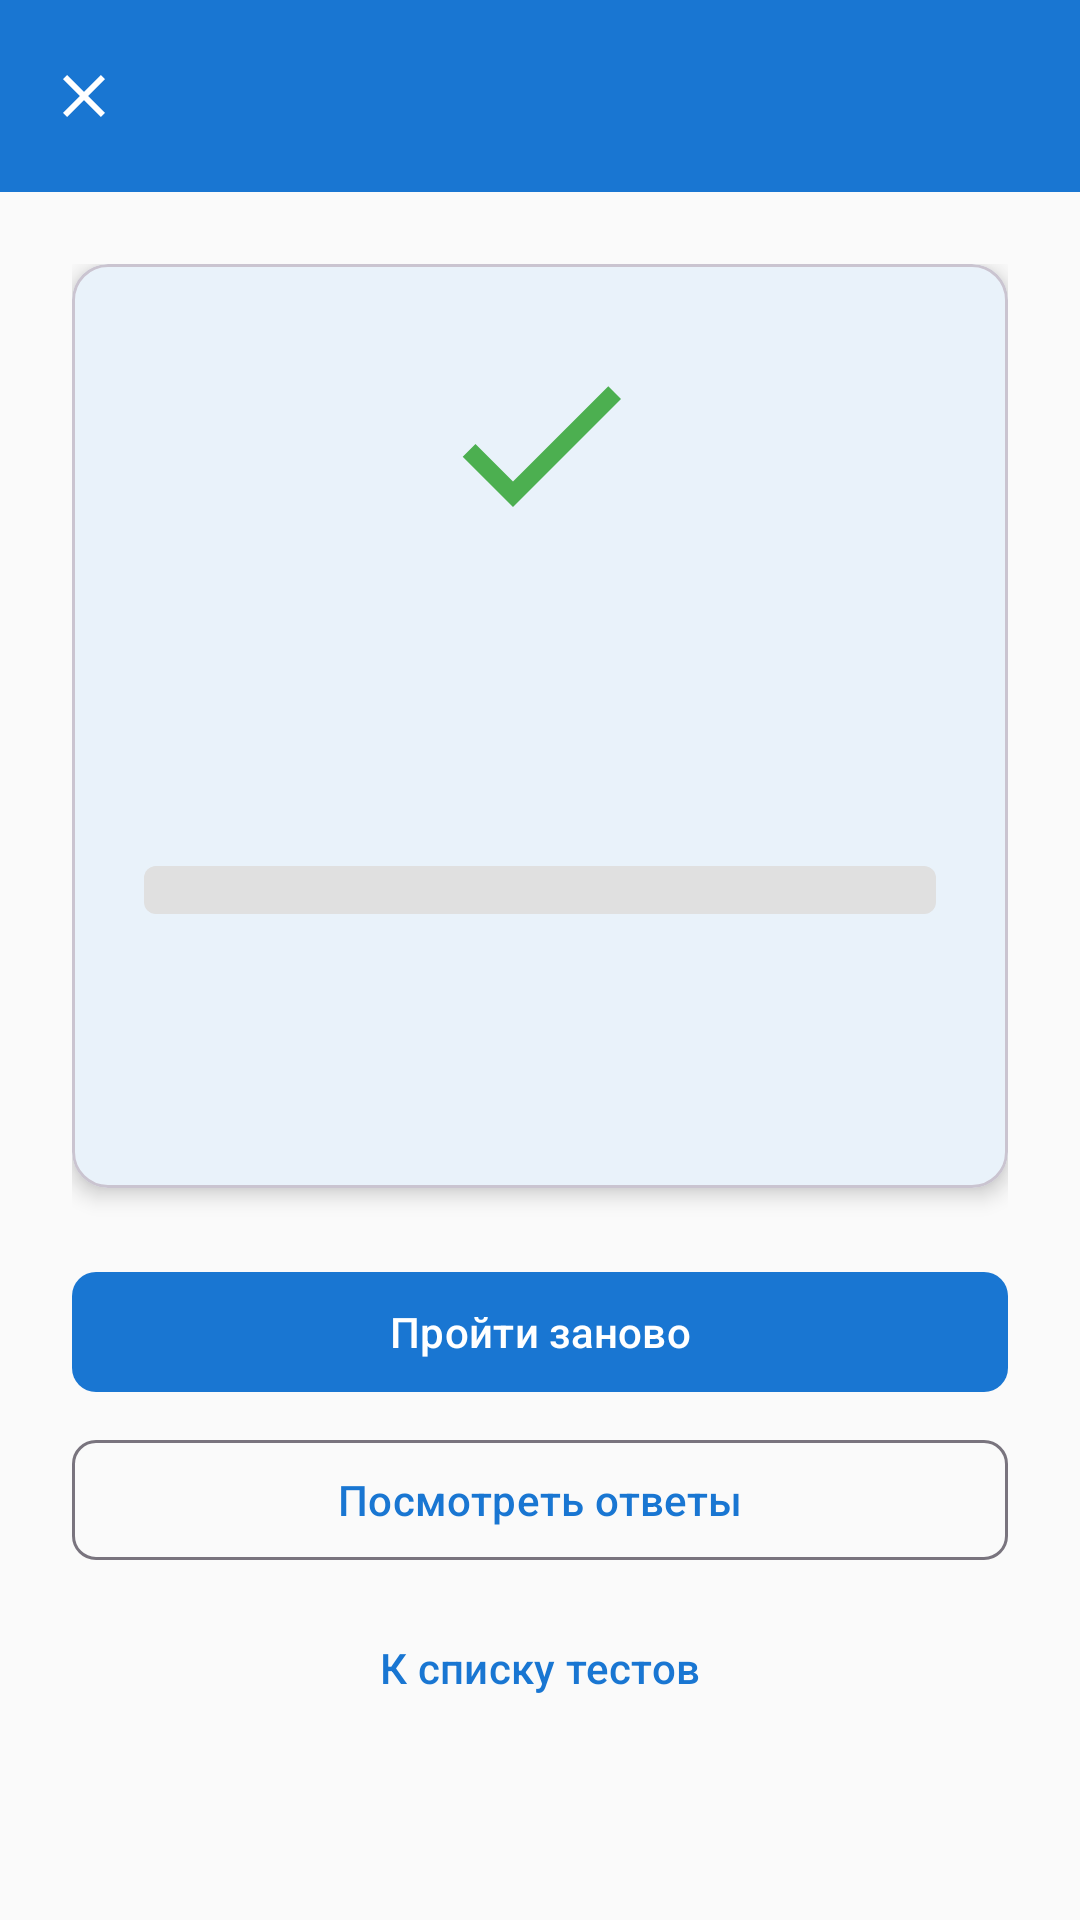

This screen was rendered from an Android layout file. Write that file and the resources it references.
<!-- AndroidManifest.xml: application theme Theme.LMSTestApp -->
<!-- res/layout/activity_results.xml -->
<?xml version="1.0" encoding="utf-8"?>
<androidx.coordinatorlayout.widget.CoordinatorLayout xmlns:android="http://schemas.android.com/apk/res/android"
    xmlns:app="http://schemas.android.com/apk/res-auto"
    xmlns:tools="http://schemas.android.com/tools"
    android:layout_width="match_parent"
    android:layout_height="match_parent"
    android:fitsSystemWindows="true"
    tools:context=".ui.results.ResultsActivity">

    <com.google.android.material.appbar.AppBarLayout
        android:layout_width="match_parent"
        android:layout_height="wrap_content"
        android:fitsSystemWindows="true">

        <com.google.android.material.appbar.MaterialToolbar
            android:id="@+id/toolbar"
            android:layout_width="match_parent"
            android:layout_height="?attr/actionBarSize"
            android:background="?attr/colorPrimary"
            app:navigationIcon="@drawable/ic_close"
            app:navigationIconTint="@color/text_on_primary"
            app:titleTextColor="@color/text_on_primary" />

    </com.google.android.material.appbar.AppBarLayout>

    <androidx.core.widget.NestedScrollView
        android:layout_width="match_parent"
        android:layout_height="match_parent"
        app:layout_behavior="@string/appbar_scrolling_view_behavior">

        <LinearLayout
            android:layout_width="match_parent"
            android:layout_height="wrap_content"
            android:orientation="vertical"
            android:padding="@dimen/padding_large">

            
            <com.google.android.material.card.MaterialCardView
                android:layout_width="match_parent"
                android:layout_height="wrap_content"
                app:cardCornerRadius="@dimen/card_corner_radius"
                app:cardElevation="@dimen/card_elevation">

                <LinearLayout
                    android:layout_width="match_parent"
                    android:layout_height="wrap_content"
                    android:orientation="vertical"
                    android:padding="@dimen/padding_large"
                    android:gravity="center">

                    <ImageView
                        android:id="@+id/resultIcon"
                        android:layout_width="@dimen/icon_large"
                        android:layout_height="@dimen/icon_large"
                        android:src="@drawable/ic_check"
                        android:contentDescription="Result icon" />

                    <TextView
                        android:id="@+id/resultStatus"
                        android:layout_width="wrap_content"
                        android:layout_height="wrap_content"
                        android:layout_marginTop="@dimen/margin_medium"
                        android:textColor="@color/success"
                        android:textSize="@dimen/text_title"
                        android:textStyle="bold"
                        tools:text="Тест пройден!" />

                    <TextView
                        android:id="@+id/scoreText"
                        android:layout_width="wrap_content"
                        android:layout_height="wrap_content"
                        android:layout_marginTop="@dimen/margin_medium"
                        android:textColor="@color/text_primary"
                        android:textSize="@dimen/text_subtitle"
                        tools:text="Ваш результат: 85%" />

                    <ProgressBar
                        android:id="@+id/scoreProgressBar"
                        style="?android:attr/progressBarStyleHorizontal"
                        android:layout_width="match_parent"
                        android:layout_height="16dp"
                        android:layout_marginTop="@dimen/margin_medium"
                        android:progressDrawable="@drawable/progress_bar" />

                    <TextView
                        android:id="@+id/correctAnswersText"
                        android:layout_width="wrap_content"
                        android:layout_height="wrap_content"
                        android:layout_marginTop="@dimen/margin_medium"
                        android:textColor="@color/text_secondary"
                        android:textSize="@dimen/text_body"
                        tools:text="Правильных ответов: 17 из 20" />

                    <TextView
                        android:id="@+id/timeSpentText"
                        android:layout_width="wrap_content"
                        android:layout_height="wrap_content"
                        android:layout_marginTop="@dimen/margin_small"
                        android:textColor="@color/text_secondary"
                        android:textSize="@dimen/text_body"
                        tools:text="Затраченное время: 15:32" />

                </LinearLayout>

            </com.google.android.material.card.MaterialCardView>

            
            <LinearLayout
                android:layout_width="match_parent"
                android:layout_height="wrap_content"
                android:layout_marginTop="@dimen/margin_large"
                android:orientation="vertical">

                <com.google.android.material.button.MaterialButton
                    android:id="@+id/retryButton"
                    android:layout_width="match_parent"
                    android:layout_height="wrap_content"
                    android:text="@string/retry_test"
                    app:cornerRadius="@dimen/button_corner_radius" />

                <com.google.android.material.button.MaterialButton
                    android:id="@+id/viewAnswersButton"
                    style="@style/Widget.Material3.Button.OutlinedButton"
                    android:layout_width="match_parent"
                    android:layout_height="wrap_content"
                    android:layout_marginTop="@dimen/margin_small"
                    android:text="@string/view_answers"
                    app:cornerRadius="@dimen/button_corner_radius" />

                <com.google.android.material.button.MaterialButton
                    android:id="@+id/backButton"
                    style="@style/Widget.Material3.Button.TextButton"
                    android:layout_width="match_parent"
                    android:layout_height="wrap_content"
                    android:layout_marginTop="@dimen/margin_small"
                    android:text="@string/back_to_tests"
                    app:cornerRadius="@dimen/button_corner_radius" />

            </LinearLayout>

            
            <LinearLayout
                android:id="@+id/answersSection"
                android:layout_width="match_parent"
                android:layout_height="wrap_content"
                android:layout_marginTop="@dimen/margin_large"
                android:orientation="vertical"
                android:visibility="gone">

                <TextView
                    android:layout_width="wrap_content"
                    android:layout_height="wrap_content"
                    android:text="Ваши ответы:"
                    android:textColor="@color/text_primary"
                    android:textSize="@dimen/text_subtitle"
                    android:textStyle="bold" />

                <androidx.recyclerview.widget.RecyclerView
                    android:id="@+id/answersRecyclerView"
                    android:layout_width="match_parent"
                    android:layout_height="wrap_content"
                    android:layout_marginTop="@dimen/margin_medium"
                    android:nestedScrollingEnabled="false"
                    tools:listitem="@layout/item_answer_result" />

            </LinearLayout>

        </LinearLayout>

    </androidx.core.widget.NestedScrollView>

</androidx.coordinatorlayout.widget.CoordinatorLayout>
<!-- res/layout/item_answer_result.xml (included above) -->
<?xml version="1.0" encoding="utf-8"?>
<LinearLayout xmlns:android="http://schemas.android.com/apk/res/android"
    xmlns:app="http://schemas.android.com/apk/res-auto"
    xmlns:tools="http://schemas.android.com/tools"
    android:layout_width="match_parent"
    android:layout_height="wrap_content"
    android:layout_marginBottom="@dimen/margin_small"
    android:background="@drawable/answer_background"
    android:orientation="vertical"
    android:padding="@dimen/padding_medium">

    <LinearLayout
        android:layout_width="match_parent"
        android:layout_height="wrap_content"
        android:orientation="horizontal"
        android:gravity="center_vertical">

        <TextView
            android:id="@+id/questionNumber"
            android:layout_width="wrap_content"
            android:layout_height="wrap_content"
            android:textColor="@color/text_secondary"
            android:textSize="@dimen/text_body"
            android:textStyle="bold"
            tools:text="1." />

        <TextView
            android:id="@+id/questionText"
            android:layout_width="0dp"
            android:layout_height="wrap_content"
            android:layout_weight="1"
            android:layout_marginStart="@dimen/margin_small"
            android:textColor="@color/text_primary"
            android:textSize="@dimen/text_body"
            android:maxLines="2"
            android:ellipsize="end"
            tools:text="Какой тег используется для заголовка?" />

        <ImageView
            android:id="@+id/resultIcon"
            android:layout_width="24dp"
            android:layout_height="24dp"
            android:src="@drawable/ic_check"
            android:contentDescription="Result icon"
            app:tint="@color/success" />

    </LinearLayout>

    <TextView
        android:id="@+id/explanationText"
        android:layout_width="match_parent"
        android:layout_height="wrap_content"
        android:layout_marginTop="@dimen/margin_small"
        android:textColor="@color/text_secondary"
        android:textSize="@dimen/text_caption"
        android:fontStyle="italic"
        android:visibility="gone"
        tools:text="Тег h1 используется для главного заголовка страницы" />

</LinearLayout>
<!-- resources referenced by this layout -->
<resources>
  <color name="success">#4CAF50</color>
  <color name="text_on_primary">#FFFFFF</color>
  <color name="text_primary">#212121</color>
  <color name="text_secondary">#757575</color>
  <dimen name="button_corner_radius">8dp</dimen>
  <dimen name="card_corner_radius">12dp</dimen>
  <dimen name="card_elevation">4dp</dimen>
  <dimen name="icon_large">72dp</dimen>
  <dimen name="margin_large">24dp</dimen>
  <dimen name="margin_medium">16dp</dimen>
  <dimen name="margin_small">8dp</dimen>
  <dimen name="padding_large">24dp</dimen>
  <dimen name="padding_medium">16dp</dimen>
  <dimen name="text_body">16sp</dimen>
  <dimen name="text_caption">14sp</dimen>
  <dimen name="text_subtitle">18sp</dimen>
  <dimen name="text_title">24sp</dimen>
  <!-- drawable ic_check (drawable) -->
  <?xml version="1.0" encoding="utf-8"?>
  <vector xmlns:android="http://schemas.android.com/apk/res/android"
      android:width="24dp"
      android:height="24dp"
      android:viewportWidth="24"
      android:viewportHeight="24"
      android:tint="@color/success">
      <path
          android:fillColor="#000000"
          android:pathData="M9,16.17L4.83,12l-1.42,1.41L9,19 21,7l-1.41,-1.41z"/>
  </vector>
  <!-- drawable ic_close (drawable) -->
  <?xml version="1.0" encoding="utf-8"?>
  <vector xmlns:android="http://schemas.android.com/apk/res/android"
      android:width="24dp"
      android:height="24dp"
      android:viewportWidth="24"
      android:viewportHeight="24"
      android:tint="@color/error">
      <path
          android:fillColor="#000000"
          android:pathData="M19,6.41L17.59,5 12,10.59 6.41,5 5,6.41 10.59,12 5,17.59 6.41,19 12,13.41 17.59,19 19,17.59 13.41,12z"/>
  </vector>
  <!-- drawable progress_bar (drawable) -->
  <?xml version="1.0" encoding="utf-8"?>
  <layer-list xmlns:android="http://schemas.android.com/apk/res/android">
      <item android:id="@android:id/background">
          <shape android:shape="rectangle">
              <corners android:radius="4dp" />
              <solid android:color="@color/progress_background" />
          </shape>
      </item>
      <item android:id="@android:id/progress">
          <clip>
              <shape android:shape="rectangle">
                  <corners android:radius="4dp" />
                  <solid android:color="@color/primary" />
              </shape>
          </clip>
      </item>
  </layer-list>
  <string name="back_to_tests">К списку тестов</string>
  <string name="retry_test">Пройти заново</string>
  <string name="view_answers">Посмотреть ответы</string>
  <style name="Theme.LMSTestApp" parent="Theme.Material3.Light.NoActionBar">
          <item name="colorPrimary">@color/primary</item>
          <item name="colorPrimaryDark">@color/primary_dark</item>
          <item name="colorAccent">@color/accent</item>
          <item name="android:colorBackground">@color/background</item>
          <item name="colorSurface">@color/surface</item>
          <item name="colorOnPrimary">@color/text_on_primary</item>
          <item name="colorOnSurface">@color/text_primary</item>
          <item name="android:statusBarColor">@color/primary_dark</item>
      </style>
  <color name="answer_selected">#E3F2FD</color>
  <color name="primary">#1976D2</color>
  <color name="surface">#FFFFFF</color>
  <color name="divider">#E0E0E0</color>
  <color name="error">#F44336</color>
  <color name="progress_background">#E0E0E0</color>
  <color name="primary_dark">#1565C0</color>
  <color name="accent">#FF5722</color>
  <color name="background">#FAFAFA</color>
</resources>
